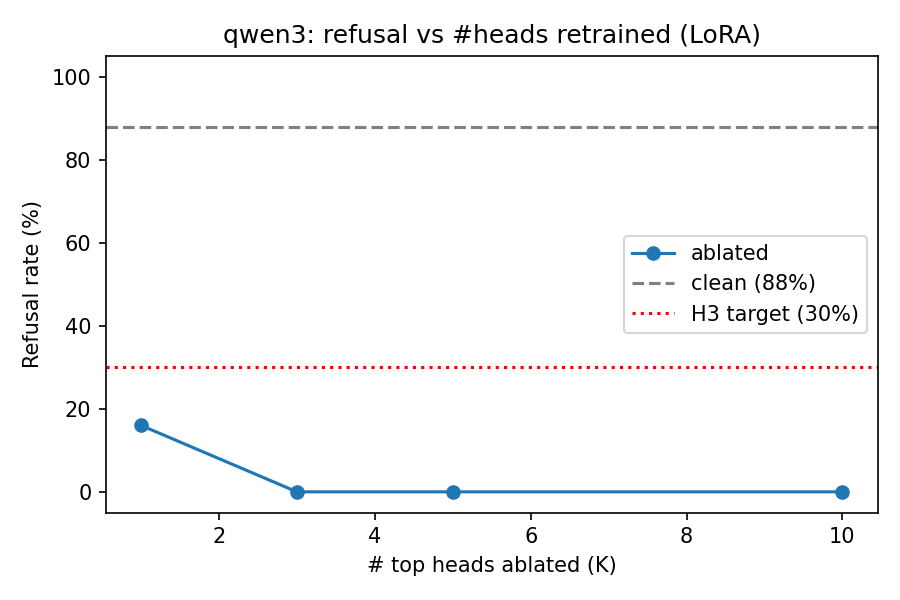

The file beside this chart, header and first rows:
label, refusal_rate, jailbreak_refusal_rate, perplexity, n_eval, n_jailbreak, k
lora_k1, 0.16, 0.04, 32.3, 25, 50, 1
lora_k3, 0.0, 0.0, 32.27, 25, 50, 3
lora_k5, 0.0, 0.0, 32.42, 25, 50, 5
lora_k10, 0.0, 0.0, 32.09, 25, 50, 10
